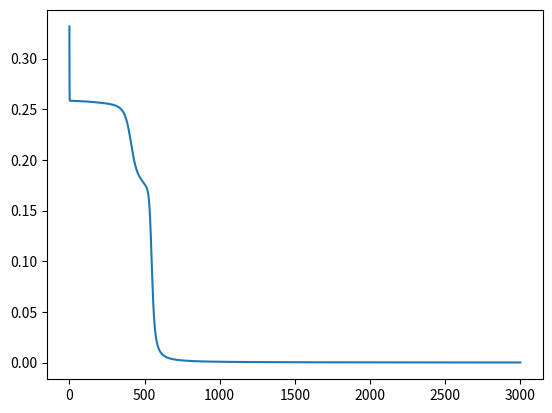

This figure's Python source:
from typing import List

import numpy as np

GAMMA_W = 0.2
GAMMA_B = GAMMA_W


class ClassicNN:
    def __init__(self, inputSize: int, hiddenLayers: List[int], outputSize: int):
        if len(hiddenLayers) == 0:
            raise ValueError("Netowork must have hidden layer!")

        self.inputSize = inputSize
        self.weights_list: List[np.array] = []
        self.bias_list: List[np.array] = []
        self.nodes_list: List[np.array] = []

        inputWeights = np.zeros((hiddenLayers[0], inputSize))
        self.weights_list.append(inputWeights)
        inputBias = np.zeros((hiddenLayers[0], 1))
        self.bias_list.append(inputBias)
        for i, layerSize in enumerate(hiddenLayers):
            if(i == 0):
                continue
            weights = np.zeros((layerSize, hiddenLayers[i - 1]))
            self.weights_list.append(weights)
            bias = np.zeros((layerSize, 1))
            self.bias_list.append(bias)
        outputWeights = np.zeros((outputSize, hiddenLayers[-1]))
        self.weights_list.append(outputWeights)
        outputBias = np.zeros((outputSize, 1))
        self.bias_list.append(outputBias)
        self.randomize_weights()
        self.randomize_biases()

    def randomize_weights(self, maxRand: float = 1.0) -> None:
        self.weights_list[:] = [
            maxRand * np.random.rand(*w.shape) for w in self.weights_list]

    def randomize_biases(self, maxRand: float = 1.0) -> None:
        self.bias_list[:] = [
            maxRand * np.random.rand(*b.shape) for b in self.bias_list]

    def feed_forward(self, input: np.array) -> np.array:
        if input.shape[0] != self.inputSize:
            raise ValueError("Input Size error!")

        self.nodes_list = []
        self.last_input = input[np.newaxis].T

        middleArr = None
        for i, w in enumerate(self.weights_list):
            if i == 0:
                middleArr = w @ self.last_input
            else:
                middleArr = w @ middleArr
            middleArr += self.bias_list[i]
            middleArr = self.activation_func(middleArr)
            self.nodes_list.append(middleArr)
        return self.nodes_list[-1]

    def activation_func(self, input: np.array):
        return 1.0 / (1.0 + np.exp(-input))

    def backpropagation(self, desired_output: np.array):
        if desired_output.shape[0] != self.nodes_list[-1].shape[0]:
            raise ValueError("Pattern size error!")
        desired_output_ = desired_output[np.newaxis].T

        def f_prime(index):
            return self.nodes_list[index] * (1.0 - self.nodes_list[index])

        deltas = [None] * (len(self.nodes_list) + 1)

        deltas[-1] = (self.nodes_list[-1] - desired_output_) * f_prime(-1)
        for i in range(len(self.nodes_list) - 1, 0, -1):
            deltas[i] = (self.weights_list[i].T @
                         deltas[i + 1]) * f_prime(i - 1)

        for i, w in enumerate(self.weights_list):
            derivative = None
            if i == 0:
                derivative = deltas[1] @ self.last_input.T
            else:
                derivative = deltas[i + 1] @ self.nodes_list[i - 1].T
            self.weights_list[i] = w - GAMMA_W * derivative

        for i in range(len(self.bias_list)):
            self.bias_list[i] -= GAMMA_B * deltas[i + 1]


if __name__ == "__main__":
    nn = ClassicNN(2, [5, 2], 1)
    xor_map = [(np.array([1.0, 1.0]), np.array([0.0])),
               (np.array([1.0, 0.0]), np.array([1.0])),
               (np.array([0.0, 1.0]), np.array([1.0])),
               (np.array([0.0, 0.0]), np.array([0.0])),
               ]

    # learning
    learning_curve = []
    BATCHES = 10
    EPOCHS = 3000
    for _ in range(EPOCHS):
        average = []
        for _ in range(BATCHES):
            for input, output in xor_map:
                prediction = nn.feed_forward(input)
                nn.backpropagation(output)
                average.append((prediction - output)**2)
        learning_curve.append(np.array(average).mean())

    for input, output in xor_map:
        p = nn.feed_forward(input)
        print(input, output, p)

    from matplotlib import pyplot as plt
    plt.plot(learning_curve)
    plt.show()
